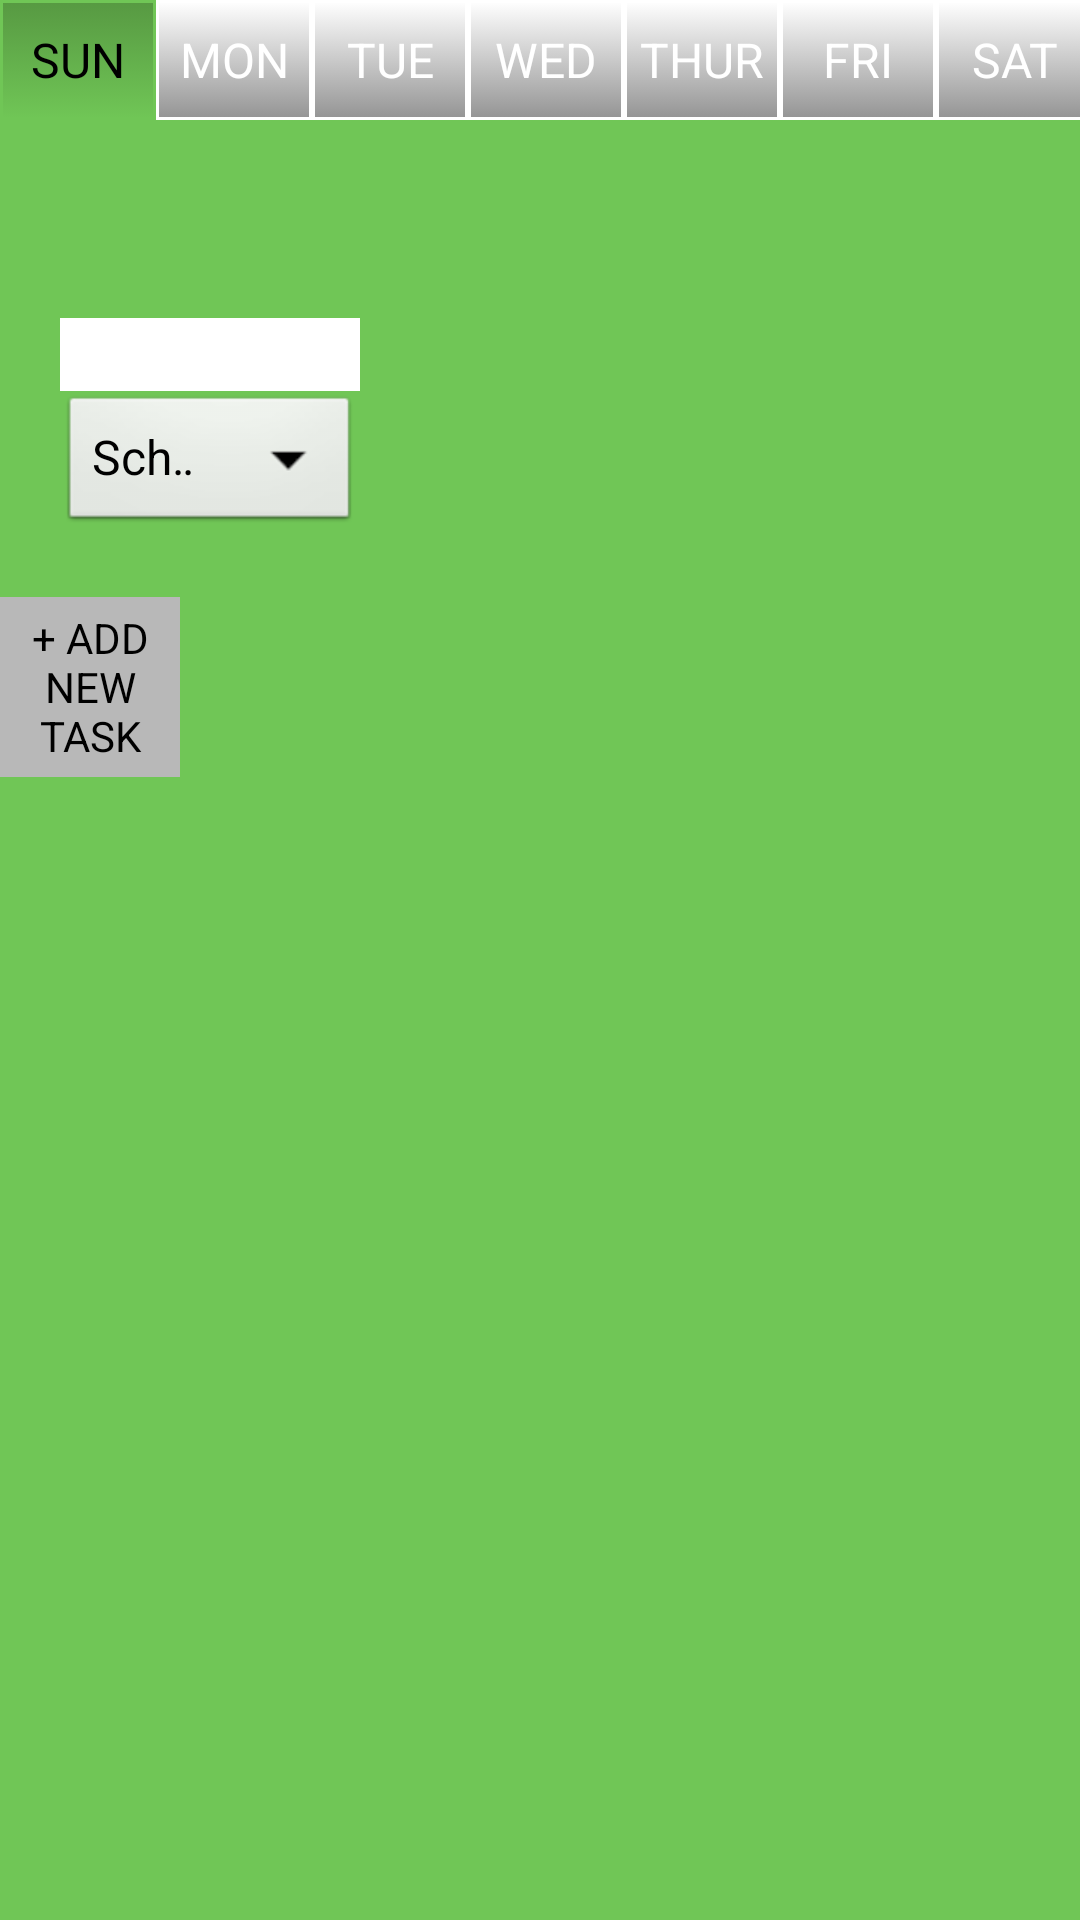

Here is an Android app screen rendered from its layout file. Give the layout XML and the strings, colors and styles it references.
<!-- AndroidManifest.xml: application theme AppTheme -->
<!-- res/layout/activity_calendar_view.xml -->
<LinearLayout xmlns:android="http://schemas.android.com/apk/res/android"
    xmlns:tools="http://schemas.android.com/tools"
    android:layout_width="match_parent"
    android:layout_height="match_parent"
    android:background="@color/CalendarBackgroundColor"
    android:orientation="vertical"
    tools:context=".CalendarView" >
    
    <LinearLayout
        android:layout_width="match_parent"
        android:layout_height="wrap_content"
        android:background="@color/white"
        android:orientation="horizontal">
        
    <Button
        android:id="@+id/sunday"
        android:layout_width="52dp"
        android:layout_height="40dp"
        android:background="@drawable/activeday"
        android:text="@string/SundayLabel"
        android:textSize="16sp" />
    <Button
        android:id="@+id/monday"
        android:layout_width="52dp"
        android:layout_height="40dp"
        android:background="@drawable/inactiveday"
        android:text="@string/MondayLabel"
        android:textSize="16sp"
        android:textColor="@color/white"  />

    <Button
        android:id="@+id/tuesday"
        android:layout_width="52dp"
        android:layout_height="40dp"
        android:background="@drawable/inactiveday"
        android:text="@string/TuesdayLabel"
        android:textSize="16sp"
        android:textColor="@color/white"  />
    
    <Button
        android:id="@+id/wednesday"
        android:layout_width="52dp"
        android:layout_height="40dp"
        android:background="@drawable/inactiveday"
        android:text="@string/WednesdayLabel"
        android:textSize="16sp"
        android:textColor="@color/white"  />

    <Button
        android:id="@+id/thursday"
        android:layout_width="52dp"
        android:layout_height="40dp"
        android:background="@drawable/inactiveday"
        android:text="@string/ThursdayLabel" 
        android:textSize="16sp"
        android:textColor="@color/white" />
     <Button
        android:id="@+id/friday"
        android:layout_width="52dp"
        android:layout_height="40dp"
        android:background="@drawable/inactiveday"
        android:text="@string/FridayLabel"
        android:textSize="16sp" 
        android:textColor="@color/white" />
     <Button
        android:id="@+id/saturday"
        android:layout_width="52dp"
        android:layout_height="40dp"
        android:background="@drawable/inactiveday"
        android:text="@string/SaturdayLabel"
        android:textSize="16sp" 
        android:textColor="@color/white" />
     
    </LinearLayout>
    
    <EditText
        android:id="@+id/taskname"
        android:layout_width="100dp"
        android:layout_height="wrap_content"
        android:layout_marginTop="66dp"
        android:layout_marginLeft="20dp"
        android:background="@color/white"
        android:ems="10"
        android:imeOptions="actionDone"
        android:inputType="text" />
    <Spinner
         android:id="@+id/task_spinner"
         android:layout_width="100dp"
         android:layout_height="wrap_content"
         android:layout_marginLeft="20dp"      
         android:entries="@array/task_types" />
    
    <Button
         android:id="@+id/addtask"
         android:layout_width="60dp"
         android:layout_height="60dp"
         android:layout_marginTop="20dp"
         android:background="@color/AddTaskButtonColor"
         android:text="@string/AddButtonLabel" />

</LinearLayout>
<!-- resources referenced by this layout -->
<resources>
  <string-array name="task_types">
          <item>School</item>
          <item>Hygiene</item>
          <item>Work</item>
          <item>Custom</item>
      </string-array>
  <color name="AddTaskButtonColor">#B8B8B8</color>
  <color name="CalendarBackgroundColor">#70c656</color>
  <color name="white">#FFFFFF</color>
  <!-- drawable activeday (drawable) -->
  <?xml version="1.0" encoding="utf-8"?>
  
  <selector xmlns:android="http://schemas.android.com/apk/res/android">
      <item>
          <shape>
              <gradient
                  android:startColor="#579942"
                  android:endColor="#70c656"
                  android:angle="270" />
              <stroke
                  android:width="1dp"
                  android:color="#70c656" />
              <padding
                  android:left="0dp"
                  android:top="0dp"
                  android:right="0dp"
                  android:bottom="0dp" />
          </shape>
      </item>
  </selector>
  <!-- drawable inactiveday (drawable) -->
  <?xml version="1.0" encoding="utf-8"?>
  
  <selector xmlns:android="http://schemas.android.com/apk/res/android">
      <item android:state_pressed="true" >
          <shape>
              <gradient
                  android:startColor="#579942"
                  android:endColor="#70c656"
                  android:angle="270" />
              <stroke
                  android:width="1dp"
                  android:color="#70c656" />
          </shape>
      </item>
      <item>
          <shape>
              <gradient
                  android:startColor="#ffffff"
                  android:endColor="#949494"
                  android:angle="270" />
              <stroke
                  android:width="1dp"
                  android:color="#ffffff" />
              <padding
                  android:left="0dp"
                  android:top="0dp"
                  android:right="0dp"
                  android:bottom="0dp" />
          </shape>
      </item>
  </selector>
  <string name="AddButtonLabel"> + ADD NEW TASK</string>
  <string name="FridayLabel">FRI</string>
  <string name="MondayLabel">MON</string>
  <string name="SaturdayLabel">SAT</string>
  <string name="SundayLabel">SUN</string>
  <string name="ThursdayLabel">THUR</string>
  <string name="TuesdayLabel">TUE</string>
  <string name="WednesdayLabel">WED</string>
  <style name="AppTheme" parent="AppBaseTheme">
  
          
          <item name="android:windowNoTitle">true</item>
      </style>
  <style name="AppBaseTheme" parent="android:Theme.Light">
  
          
      </style>
</resources>
